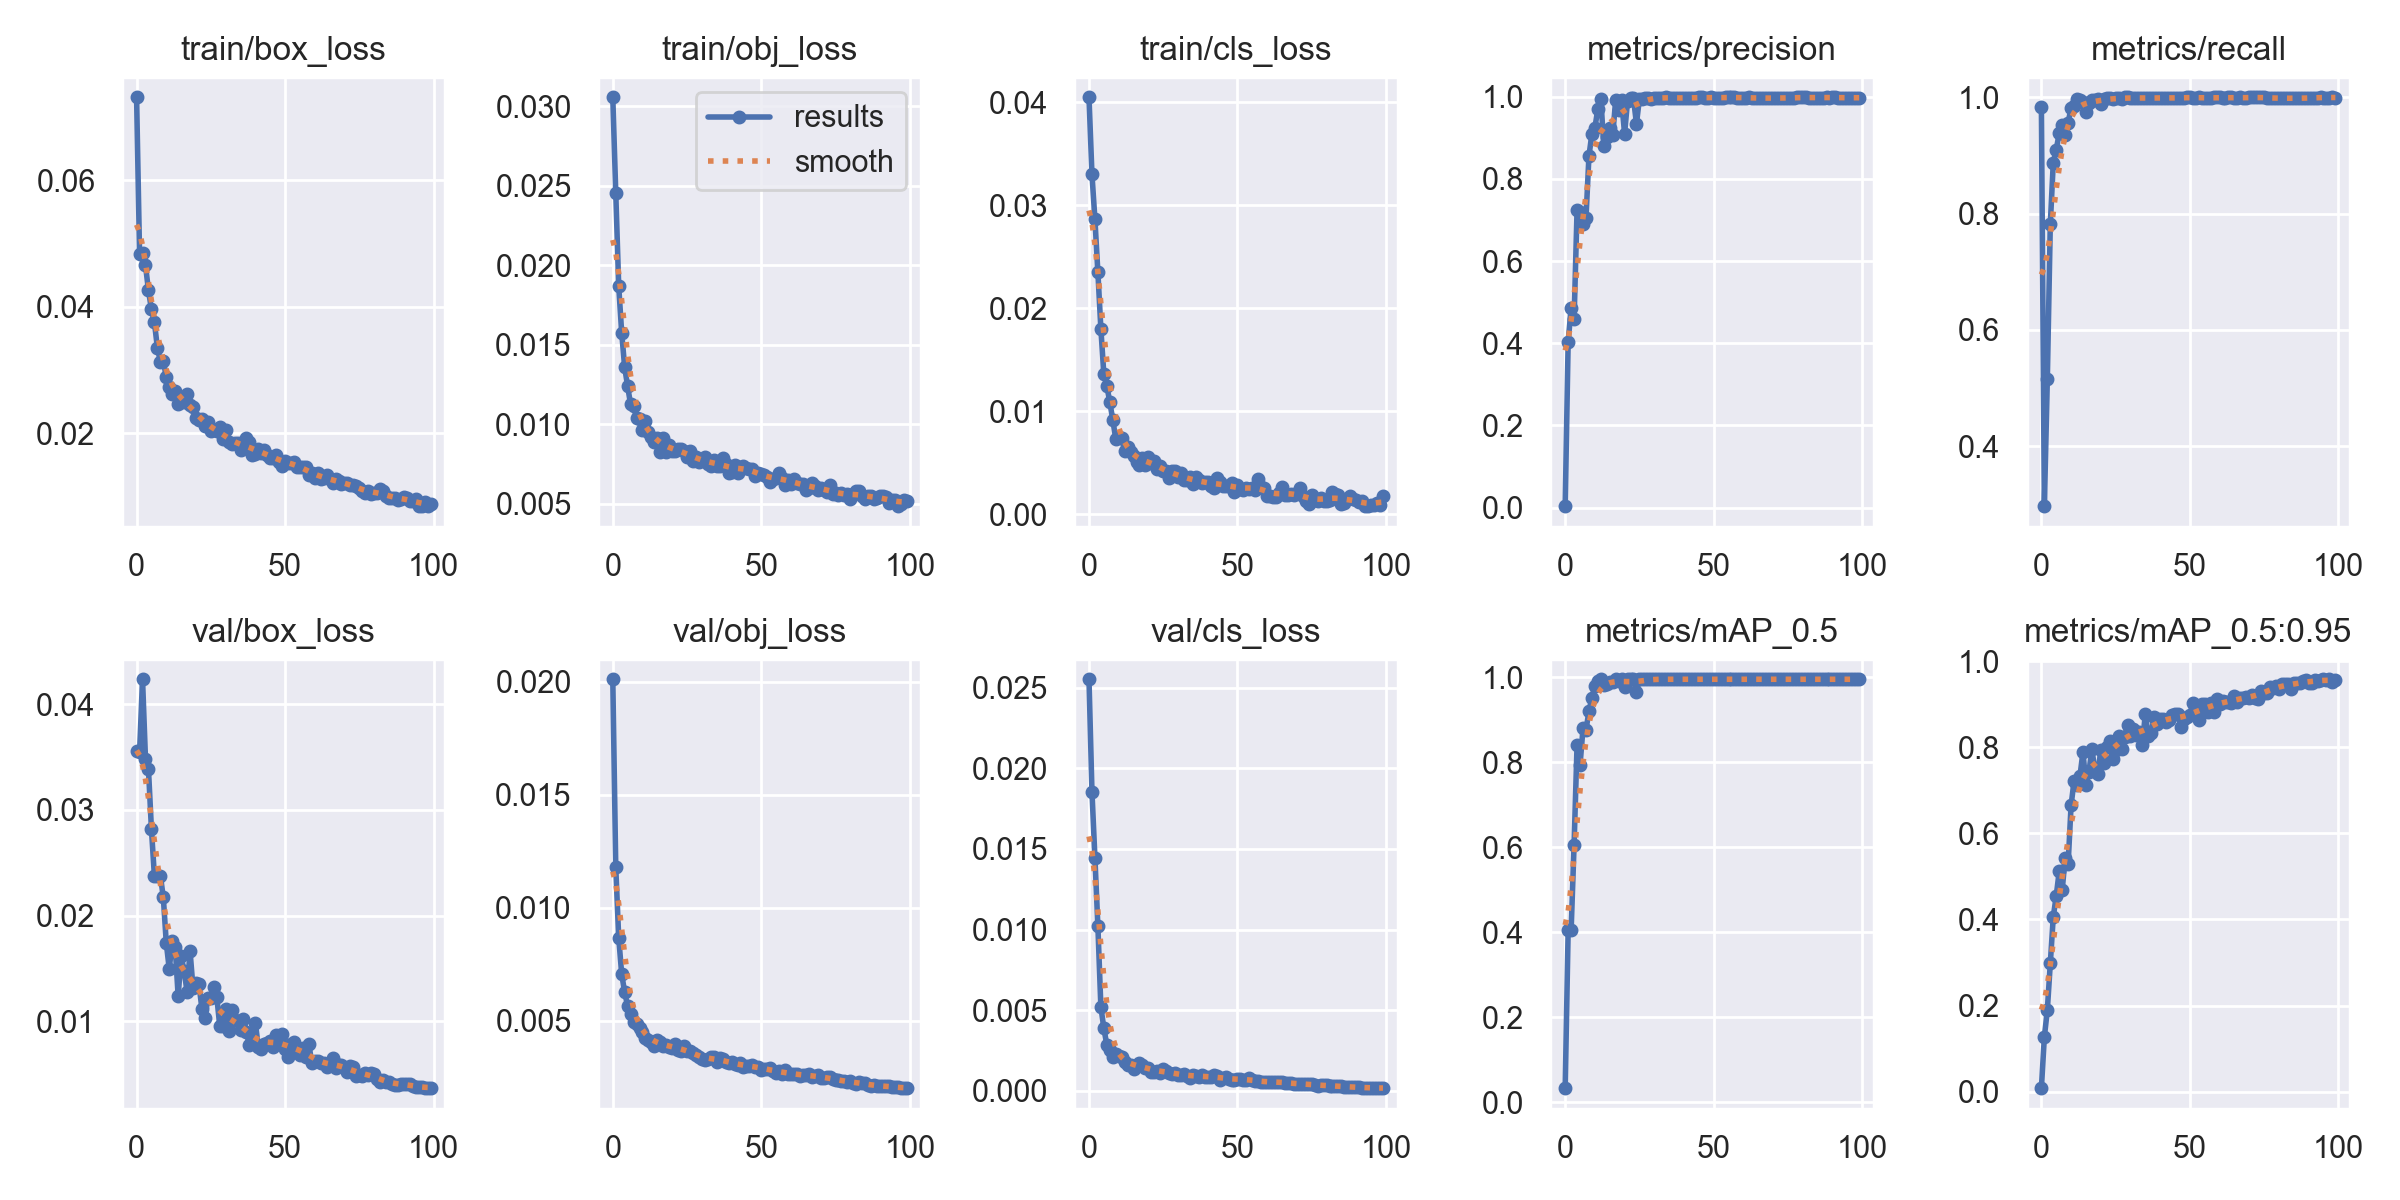

The table this chart was drawn from, first rows:
epoch, train/box_loss, train/obj_loss, train/cls_loss, metrics/precision, metrics/recall, metrics/mAP_0.5, metrics/mAP_0.5:0.95, val/box_loss, val/obj_loss, val/cls_loss, x/lr0, x/lr1, x/lr2
0, 0.0731, 0.03057, 0.0405, 0.003363, 0.9839, 0.0332, 0.008249, 0.03561, 0.02011, 0.02553, 0.07012, 0.00332, 0.00332
1, 0.04833, 0.02456, 0.03302, 0.4036, 0.2966, 0.4047, 0.1272, 0.03543, 0.01179, 0.01855, 0.04006, 0.006587, 0.006587
2, 0.0485, 0.01868, 0.02864, 0.4851, 0.5152, 0.4043, 0.1894, 0.04236, 0.00866, 0.01444, 0.009923, 0.009789, 0.009789
3, 0.04655, 0.01575, 0.02349, 0.4588, 0.7813, 0.606, 0.2978, 0.03481, 0.007066, 0.01019, 0.009703, 0.009703, 0.009703
4, 0.04259, 0.01359, 0.01803, 0.7245, 0.8873, 0.8402, 0.4057, 0.03385, 0.006255, 0.005203, 0.009703, 0.009703, 0.009703
5, 0.03959, 0.01239, 0.0136, 0.7187, 0.9101, 0.7933, 0.4548, 0.02816, 0.005657, 0.003877, 0.009604, 0.009604, 0.009604
6, 0.03755, 0.01125, 0.01248, 0.6915, 0.9378, 0.8796, 0.5115, 0.02375, 0.005319, 0.00285, 0.009505, 0.009505, 0.009505
7, 0.03355, 0.01113, 0.01093, 0.7043, 0.9517, 0.8761, 0.4675, 0.02378, 0.00494, 0.002496, 0.009406, 0.009406, 0.009406
8, 0.03134, 0.01043, 0.009196, 0.8556, 0.9349, 0.9192, 0.5433, 0.02378, 0.004859, 0.002107, 0.009307, 0.009307, 0.009307
9, 0.03147, 0.01031, 0.007361, 0.9105, 0.9561, 0.9516, 0.5284, 0.02173, 0.004665, 0.002277, 0.009208, 0.009208, 0.009208
10, 0.02888, 0.009632, 0.007554, 0.9245, 0.982, 0.9787, 0.665, 0.01741, 0.004478, 0.00213, 0.009109, 0.009109, 0.009109
11, 0.02734, 0.01019, 0.007382, 0.9706, 0.985, 0.99, 0.7218, 0.01495, 0.004252, 0.002079, 0.00901, 0.00901, 0.00901
12, 0.02624, 0.00952, 0.00616, 0.9959, 0.9974, 0.9949, 0.7112, 0.01759, 0.004155, 0.001761, 0.008911, 0.008911, 0.008911
13, 0.02675, 0.009183, 0.006513, 0.8804, 0.9954, 0.9825, 0.7339, 0.01701, 0.004042, 0.00158, 0.008812, 0.008812, 0.008812
14, 0.02467, 0.008918, 0.006005, 0.9017, 0.9919, 0.9844, 0.7889, 0.01237, 0.003874, 0.001603, 0.008713, 0.008713, 0.008713
15, 0.02508, 0.009142, 0.005623, 0.9244, 0.9754, 0.9891, 0.7126, 0.01614, 0.004134, 0.001334, 0.008614, 0.008614, 0.008614
16, 0.02488, 0.008286, 0.005045, 0.9059, 0.9907, 0.9892, 0.7417, 0.01479, 0.004065, 0.001596, 0.008515, 0.008515, 0.008515
17, 0.0263, 0.009155, 0.00482, 0.9919, 0.9958, 0.9949, 0.7951, 0.01279, 0.003873, 0.001686, 0.008416, 0.008416, 0.008416
18, 0.02444, 0.008238, 0.005499, 0.9676, 0.9958, 0.9899, 0.7481, 0.01666, 0.003903, 0.001568, 0.008317, 0.008317, 0.008317
19, 0.02418, 0.008708, 0.004822, 0.9913, 0.9962, 0.9947, 0.7368, 0.01315, 0.003833, 0.001433, 0.008218, 0.008218, 0.008218
20, 0.02244, 0.008294, 0.005561, 0.9103, 0.9883, 0.9779, 0.7933, 0.0136, 0.003814, 0.001431, 0.008119, 0.008119, 0.008119
21, 0.02215, 0.008331, 0.005032, 0.9899, 0.9967, 0.995, 0.763, 0.01353, 0.003971, 0.00118, 0.00802, 0.00802, 0.00802
22, 0.02234, 0.008431, 0.005179, 0.9976, 0.9984, 0.995, 0.8001, 0.01115, 0.003688, 0.001142, 0.007921, 0.007921, 0.007921
23, 0.02112, 0.008463, 0.004435, 0.996, 0.9994, 0.995, 0.814, 0.01028, 0.003641, 0.001199, 0.007822, 0.007822, 0.007822
24, 0.02186, 0.008295, 0.004735, 0.9346, 0.9962, 0.9653, 0.7721, 0.01215, 0.003896, 0.00112, 0.007723, 0.007723, 0.007723
25, 0.02041, 0.007942, 0.004238, 0.9952, 0.9981, 0.9947, 0.7933, 0.01217, 0.003666, 0.001347, 0.007624, 0.007624, 0.007624
26, 0.0206, 0.008316, 0.004213, 0.9952, 0.998, 0.9949, 0.8267, 0.01322, 0.003662, 0.001226, 0.007525, 0.007525, 0.007525
27, 0.02033, 0.007693, 0.003504, 0.9959, 0.9969, 0.995, 0.7951, 0.01232, 0.003565, 0.00111, 0.007426, 0.007426, 0.007426
28, 0.02106, 0.007952, 0.004219, 0.9972, 0.9996, 0.995, 0.8249, 0.009572, 0.003491, 0.001031, 0.007327, 0.007327, 0.007327
29, 0.01917, 0.007652, 0.004193, 0.9958, 0.9997, 0.995, 0.8513, 0.009537, 0.003404, 0.001106, 0.007228, 0.007228, 0.007228
30, 0.02055, 0.00775, 0.003643, 0.9973, 0.9983, 0.995, 0.8261, 0.01112, 0.003323, 0.0009517, 0.007129, 0.007129, 0.007129
31, 0.01869, 0.007938, 0.004021, 0.9963, 0.9994, 0.995, 0.8418, 0.009092, 0.003249, 0.0009984, 0.00703, 0.00703, 0.00703
32, 0.01834, 0.007521, 0.003378, 0.9981, 0.9986, 0.995, 0.8278, 0.01109, 0.003328, 0.001063, 0.006931, 0.006931, 0.006931
33, 0.01854, 0.00737, 0.003314, 0.9973, 0.9993, 0.995, 0.8358, 0.01011, 0.003378, 0.0009196, 0.006832, 0.006832, 0.006832
34, 0.01853, 0.007761, 0.003596, 0.9989, 0.9986, 0.995, 0.806, 0.009992, 0.003376, 0.0007838, 0.006733, 0.006733, 0.006733
35, 0.01733, 0.007389, 0.002928, 0.9983, 0.9982, 0.995, 0.8777, 0.009213, 0.003166, 0.0009967, 0.006634, 0.006634, 0.006634
36, 0.01799, 0.007379, 0.003641, 0.9972, 0.9986, 0.995, 0.8256, 0.01024, 0.003345, 0.0009266, 0.006535, 0.006535, 0.006535
37, 0.01926, 0.007908, 0.003347, 0.9965, 0.9987, 0.995, 0.8342, 0.009021, 0.003326, 0.0008352, 0.006436, 0.006436, 0.006436
38, 0.0186, 0.00751, 0.00305, 0.9971, 0.999, 0.995, 0.87, 0.007777, 0.003191, 0.0009716, 0.006337, 0.006337, 0.006337
39, 0.01661, 0.006959, 0.003138, 0.9972, 0.999, 0.995, 0.8548, 0.008248, 0.003145, 0.0008378, 0.006238, 0.006238, 0.006238
40, 0.01667, 0.006984, 0.003148, 0.9972, 0.9988, 0.995, 0.8652, 0.009857, 0.003153, 0.0008572, 0.006139, 0.006139, 0.006139
41, 0.01758, 0.007456, 0.002762, 0.9967, 0.9987, 0.995, 0.8655, 0.007535, 0.003075, 0.000825, 0.00604, 0.00604, 0.00604
42, 0.01684, 0.006919, 0.002553, 0.9973, 0.9993, 0.995, 0.8592, 0.007337, 0.003039, 0.0009442, 0.005941, 0.005941, 0.005941
43, 0.01744, 0.007305, 0.003502, 0.9976, 0.9984, 0.995, 0.8628, 0.007872, 0.003117, 0.0008946, 0.005842, 0.005842, 0.005842
44, 0.01656, 0.007411, 0.003152, 0.9975, 0.9995, 0.995, 0.8745, 0.007961, 0.002961, 0.000688, 0.005743, 0.005743, 0.005743
45, 0.01616, 0.007281, 0.002779, 0.9988, 0.9988, 0.995, 0.8778, 0.008114, 0.003009, 0.0008003, 0.005644, 0.005644, 0.005644
46, 0.01614, 0.007204, 0.002711, 0.9988, 0.9983, 0.995, 0.8773, 0.007539, 0.003, 0.0008234, 0.005545, 0.005545, 0.005545
47, 0.01662, 0.007183, 0.002781, 0.9977, 0.9981, 0.995, 0.846, 0.00874, 0.003026, 0.0007241, 0.005446, 0.005446, 0.005446
48, 0.01545, 0.006767, 0.003041, 0.9976, 0.9993, 0.995, 0.8655, 0.007948, 0.002934, 0.0006847, 0.005347, 0.005347, 0.005347
49, 0.01491, 0.006943, 0.002213, 0.9984, 1, 0.995, 0.8699, 0.008767, 0.002971, 0.0006912, 0.005248, 0.005248, 0.005248
50, 0.0157, 0.006881, 0.002803, 0.9976, 1, 0.995, 0.8756, 0.007368, 0.002834, 0.0007086, 0.005149, 0.005149, 0.005149
51, 0.01527, 0.006786, 0.002488, 0.9979, 0.9995, 0.995, 0.9027, 0.006645, 0.002879, 0.0007476, 0.00505, 0.00505, 0.00505
52, 0.01538, 0.006681, 0.00232, 0.9975, 0.9994, 0.995, 0.8767, 0.007848, 0.00288, 0.0006847, 0.004951, 0.004951, 0.004951
53, 0.0155, 0.006384, 0.002592, 0.9975, 0.9997, 0.995, 0.8628, 0.008004, 0.002898, 0.0006351, 0.004852, 0.004852, 0.004852
54, 0.01475, 0.006536, 0.002469, 0.9984, 0.9992, 0.995, 0.9013, 0.007374, 0.002753, 0.0007906, 0.004753, 0.004753, 0.004753
55, 0.0147, 0.006642, 0.002543, 0.9988, 0.9986, 0.995, 0.9016, 0.006824, 0.002681, 0.0006763, 0.004654, 0.004654, 0.004654
56, 0.01476, 0.006955, 0.002362, 0.9989, 0.9984, 0.995, 0.881, 0.007506, 0.002789, 0.0005785, 0.004555, 0.004555, 0.004555
57, 0.01466, 0.00664, 0.003394, 0.9985, 0.9985, 0.995, 0.9023, 0.006574, 0.00266, 0.0006054, 0.004456, 0.004456, 0.004456
58, 0.01348, 0.006213, 0.002622, 0.9975, 0.9996, 0.995, 0.8826, 0.007879, 0.002813, 0.0005491, 0.004357, 0.004357, 0.004357
59, 0.01374, 0.006522, 0.002602, 0.9982, 0.9997, 0.995, 0.9129, 0.00604, 0.002655, 0.0005239, 0.004258, 0.004258, 0.004258
... 40 more rows
